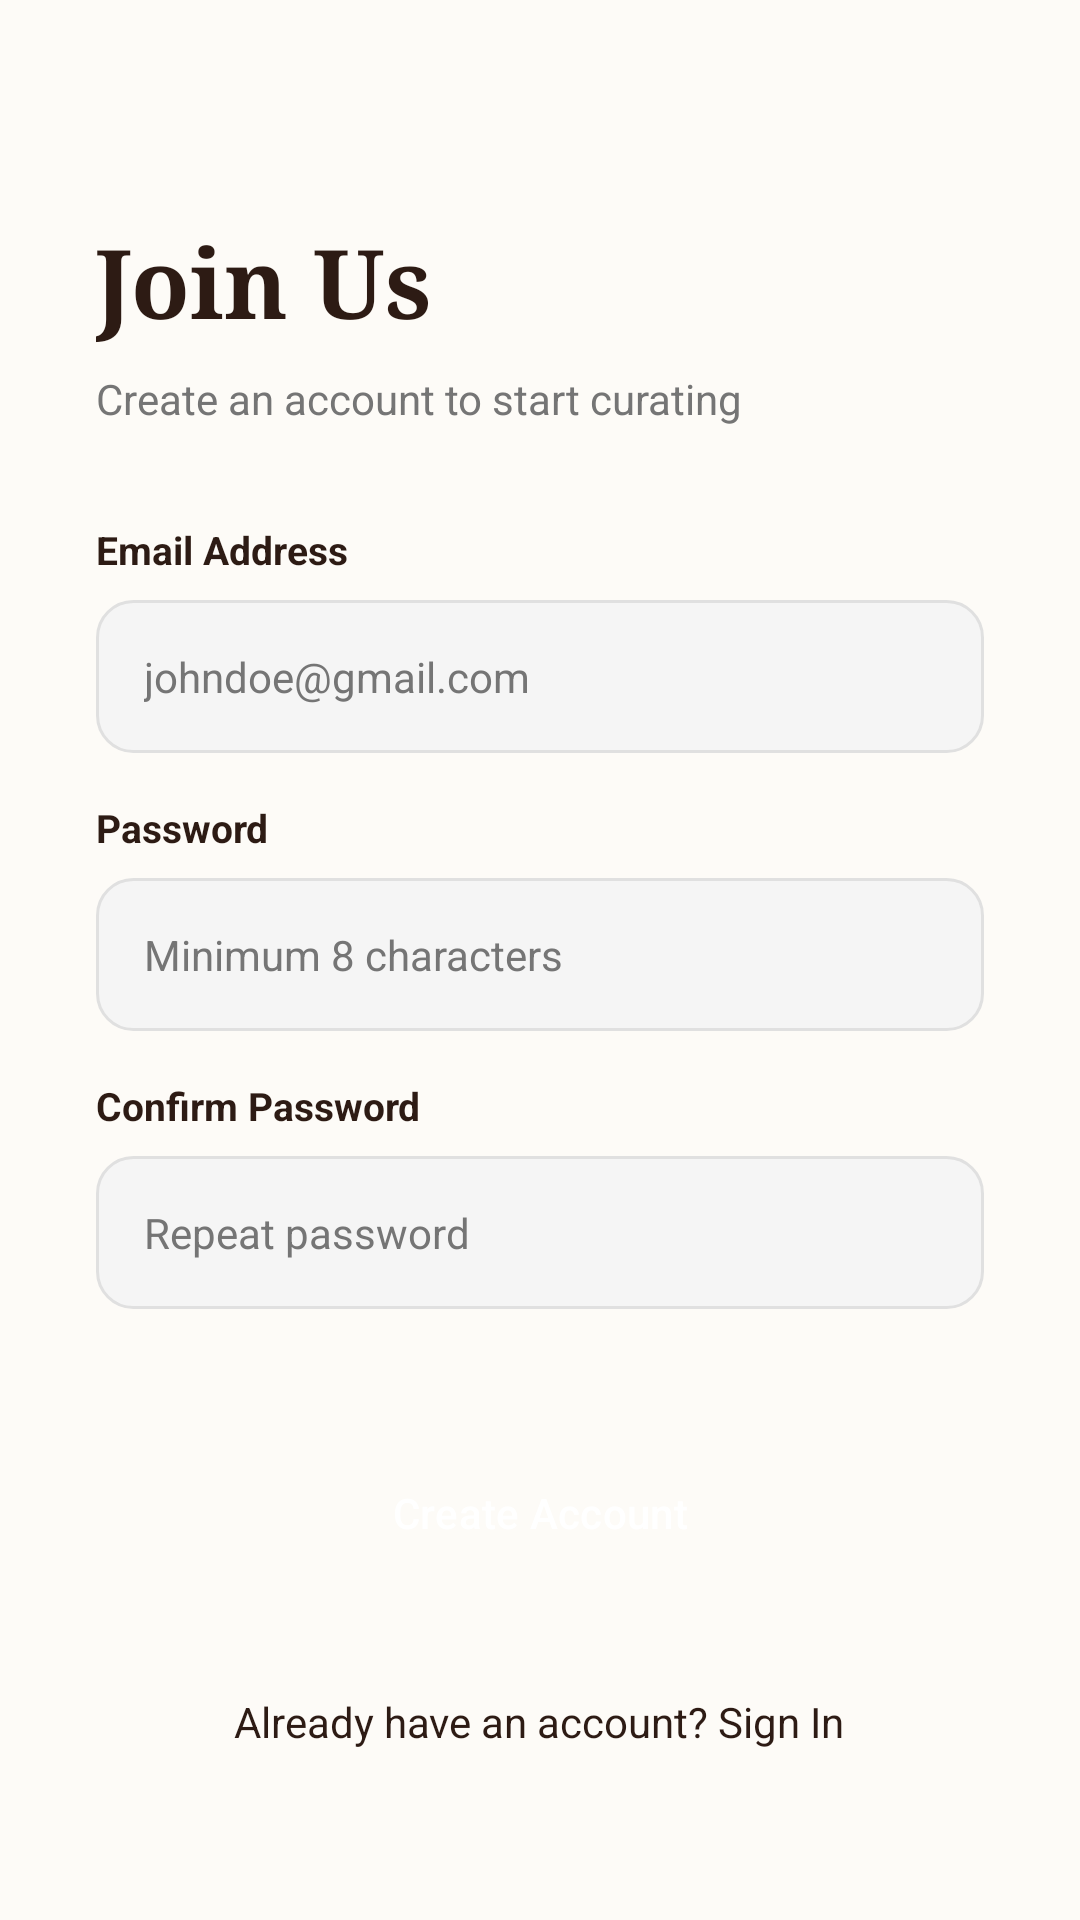

This screen was rendered from an Android layout file. Write that file and the resources it references.
<!-- AndroidManifest.xml: application theme Theme.HABICEB_ARES_FINALPROJECT -->
<!-- res/layout/activity_register.xml -->
<?xml version="1.0" encoding="utf-8"?>
<ScrollView xmlns:android="http://schemas.android.com/apk/res/android"
    android:layout_width="match_parent"
    android:layout_height="match_parent"
    android:background="@color/premium_cream"
    android:fillViewport="true">

    <LinearLayout
        android:layout_width="match_parent"
        android:layout_height="wrap_content"
        android:orientation="vertical"
        android:padding="32dp">

        <TextView
            android:layout_width="wrap_content"
            android:layout_height="wrap_content"
            android:layout_marginTop="40dp"
            android:fontFamily="serif"
            android:text="Join Us"
            android:textColor="@color/premium_brown"
            android:textSize="32sp"
            android:textStyle="bold" />

        <TextView
            android:layout_width="wrap_content"
            android:layout_height="wrap_content"
            android:layout_marginTop="8dp"
            android:text="Create an account to start curating"
            android:textColor="@color/premium_gray_dark"
            android:textSize="14sp" />

        <Space
            android:layout_width="match_parent"
            android:layout_height="32dp" />

        <TextView
            android:layout_width="wrap_content"
            android:layout_height="wrap_content"
            android:layout_marginBottom="8dp"
            android:text="Email Address"
            android:textColor="@color/premium_brown"
            android:textSize="13sp"
            android:textStyle="bold" />

        <EditText
            android:id="@+id/etRegEmail"
            style="@style/PremiumEditText"
            android:layout_width="match_parent"
            android:layout_height="wrap_content"
            android:hint="johndoe@gmail.com"
            android:inputType="textEmailAddress" />

        <TextView
            android:layout_width="wrap_content"
            android:layout_height="wrap_content"
            android:layout_marginTop="16dp"
            android:layout_marginBottom="8dp"
            android:text="Password"
            android:textColor="@color/premium_brown"
            android:textSize="13sp"
            android:textStyle="bold" />

        <EditText
            android:id="@+id/etRegPassword"
            style="@style/PremiumEditText"
            android:layout_width="match_parent"
            android:layout_height="wrap_content"
            android:hint="Minimum 8 characters"
            android:inputType="textPassword" />

        <TextView
            android:layout_width="wrap_content"
            android:layout_height="wrap_content"
            android:layout_marginTop="16dp"
            android:layout_marginBottom="8dp"
            android:text="Confirm Password"
            android:textColor="@color/premium_brown"
            android:textSize="13sp"
            android:textStyle="bold" />

        <EditText
            android:id="@+id/etConfirmPassword"
            style="@style/PremiumEditText"
            android:layout_width="match_parent"
            android:layout_height="wrap_content"
            android:hint="Repeat password"
            android:inputType="textPassword" />

        <Button
            android:id="@+id/btnCreateAccount"
            style="@style/PremiumButton"
            android:layout_width="match_parent"
            android:layout_height="56dp"
            android:layout_marginTop="40dp"
            android:text="Create Account" />

        <TextView
            android:id="@+id/tvBackToLogin"
            android:layout_width="wrap_content"
            android:layout_height="wrap_content"
            android:layout_gravity="center"
            android:layout_marginTop="24dp"
            android:padding="8dp"
            android:text="Already have an account? Sign In"
            android:textColor="@color/premium_brown"
            android:textSize="14sp" />

    </LinearLayout>
</ScrollView>
<!-- resources referenced by this layout -->
<resources>
  <color name="premium_brown">#2D1B14</color>
  <color name="premium_cream">#FDFBF7</color>
  <color name="premium_gray_dark">#757575</color>
  <style name="PremiumButton" parent="Widget.Material3.Button">
          <item name="cornerRadius">24dp</item>
          <item name="backgroundTint">@color/premium_brown</item>
          <item name="android:textColor">@color/white</item>
          <item name="android:textAllCaps">false</item>
          <item name="android:fontFamily">sans-serif-medium</item>
          <item name="android:insetTop">0dp</item>
          <item name="android:insetBottom">0dp</item>
      </style>
  <style name="PremiumEditText">
          <item name="android:background">@drawable/premium_input_bg</item>
          <item name="android:padding">16dp</item>
          <item name="android:textSize">14sp</item>
          <item name="android:textColor">@color/black</item>
          <item name="android:textColorHint">@color/premium_gray_dark</item>
      </style>
  <style name="Theme.HABICEB_ARES_FINALPROJECT" parent="Base.Theme.HABICEB_ARES_FINALPROJECT" />
  <color name="white">#FFFFFF</color>
  <!-- drawable premium_input_bg (drawable) -->
  <?xml version="1.0" encoding="utf-8"?>
  <shape xmlns:android="http://schemas.android.com/apk/res/android">
      <solid android:color="@color/premium_gray_light" />
      <corners android:radius="12dp" />
      <stroke
          android:width="1dp"
          android:color="#E0E0E0" />
  </shape>
  <color name="black">#1A1A1A</color>
  <style name="Base.Theme.HABICEB_ARES_FINALPROJECT" parent="Theme.Material3.DayNight.NoActionBar">
          <item name="colorPrimary">@color/premium_brown</item>
          <item name="android:windowBackground">@color/premium_cream</item>
          <item name="android:statusBarColor">@color/premium_cream</item>
          <item name="android:windowLightStatusBar">true</item>
      </style>
  <color name="premium_gray_light">#F5F5F5</color>
</resources>
